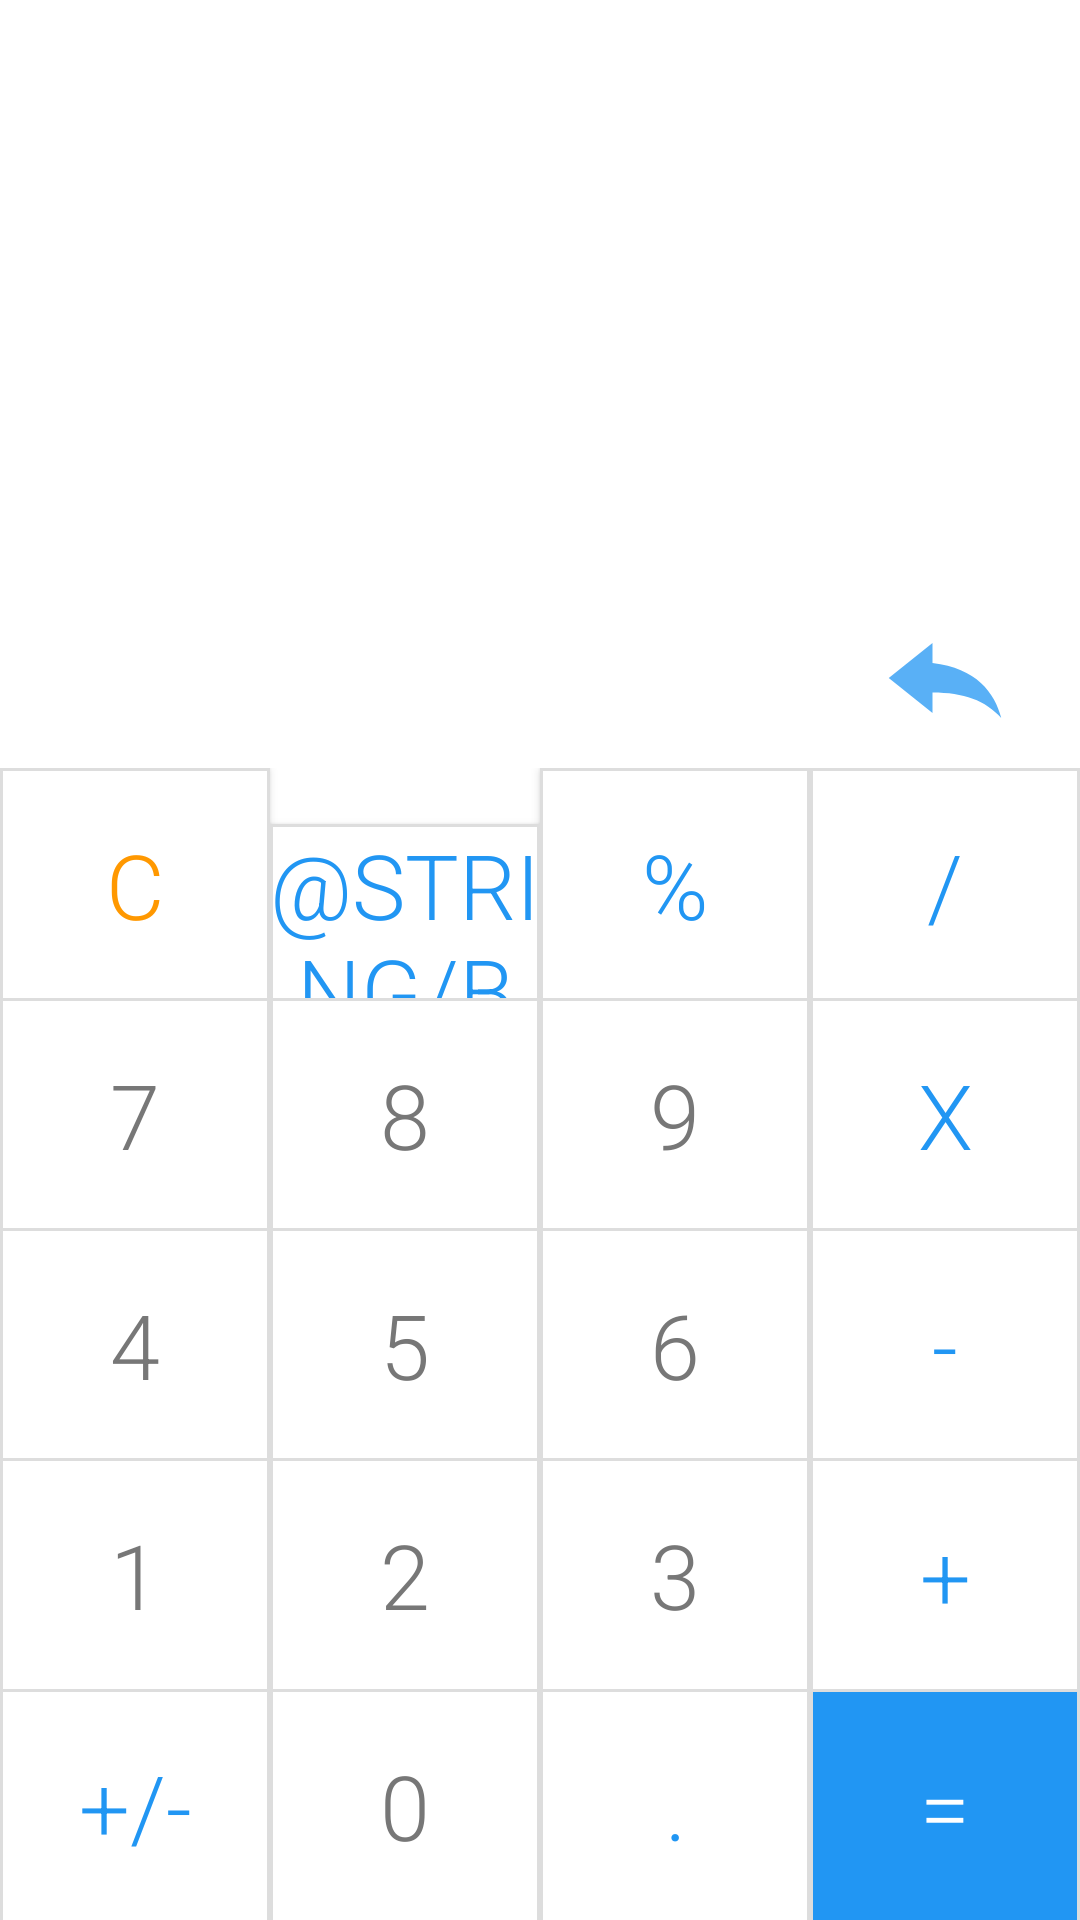

Layout XML and referenced resources for this Android screen:
<!-- AndroidManifest.xml: application theme AppTheme -->
<!-- res/layout/activity_main.xml -->
<?xml version="1.0" encoding="utf-8"?>
<android.support.constraint.ConstraintLayout xmlns:android="http://schemas.android.com/apk/res/android"
	xmlns:tools="http://schemas.android.com/tools"
	android:layout_width="match_parent"
	android:layout_height="match_parent"
	xmlns:app="http://schemas.android.com/apk/res-auto"
	tools:context="com.georgistephanov.android.calculator.MainActivity">

	<LinearLayout
		android:layout_width="match_parent"
		android:layout_height="match_parent"
		android:orientation="vertical"
		android:background="@color/white">

		<RelativeLayout
			android:id="@+id/rl_input"
			android:layout_width="wrap_content"
			android:layout_height="0dp"
			android:layout_weight="2"
			android:orientation="horizontal"
			android:paddingLeft="20dp"
			android:paddingRight="20dp"
			android:paddingTop="50dp">

			<TextView
				android:id="@+id/input_number"
				android:layout_width="wrap_content"
				android:layout_height="match_parent"
				style="@style/inputTextStyle"
				android:layout_toStartOf="@id/operation"/>

			<TextView
				android:id="@+id/operation"
				android:layout_width="wrap_content"
				android:layout_height="match_parent"
				android:layout_toStartOf="@id/second_input_number"
				android:paddingLeft="2dp"
				android:paddingRight="2dp"
				style="@style/inputTextStyle"
				android:textColor="@color/materialBlue"
				android:visibility="gone"/>

			<TextView
				android:id="@+id/second_input_number"
				android:layout_width="wrap_content"
				android:layout_height="match_parent"
				android:layout_alignParentEnd="true"
				style="@style/inputTextStyle"/>

			<TextView
				android:id="@+id/answer"
				android:layout_width="wrap_content"
				android:layout_height="wrap_content"
				android:layout_alignParentEnd="true"
				style="@style/inputTextStyle"
				android:textColor="@color/materialBlue"
				android:visibility="gone"/>

			<android.support.v7.widget.AppCompatImageView
				android:id="@+id/delete_button"
				android:layout_width="50dp"
				android:layout_height="40dp"
				android:layout_alignParentBottom="true"
				android:layout_alignParentEnd="true"
				android:layout_marginBottom="10dp"
				android:scaleType="fitXY"
				android:tint="@color/materialBlue"
				android:background="@color/white"
				app:srcCompat="@drawable/ic_arrow_delete"
				android:onClick="onDeleteButtonClick" />
		</RelativeLayout>


		<LinearLayout
			android:layout_width="match_parent"
			android:layout_height="0dp"
			android:layout_weight="3"
			android:orientation="vertical"
			android:divider="@color/materialBlue"
			android:padding="0dp">

			<LinearLayout
				style="@style/buttonRows">
				<Button
					android:id="@+id/clear"
					android:text="@string/b_clear"
					style="@style/clearButton"
					android:background="@drawable/calculator_button"/>
				<Button
					android:id="@+id/brackets"
					android:text="@string/b_brackets"
					style="@style/operationButton"
					android:background="@drawable/calculator_button"/>
				<Button
					android:id="@+id/percentage"
					android:text="@string/b_perc"
					style="@style/operationButton"
					android:background="@drawable/calculator_button"/>
				<Button
					android:id="@+id/divide"
					android:text="@string/b_divide"
					style="@style/operationButton"
					android:background="@drawable/calculator_button"/>
			</LinearLayout>
			<LinearLayout
				style="@style/buttonRows">
				<Button
					android:id="@+id/seven"
					android:text="@string/b_seven"
					style="@style/regularCalculatorButton"
					android:background="@drawable/calculator_button" />
				<Button
					android:id="@+id/eight"
					android:text="@string/b_eight"
					style="@style/regularCalculatorButton"
					android:background="@drawable/calculator_button"/>
				<Button
					android:id="@+id/nine"
					android:text="@string/b_nine"
					style="@style/regularCalculatorButton"
					android:background="@drawable/calculator_button"/>
				<Button
					android:id="@+id/multiply"
					android:text="@string/b_multiply"
					style="@style/operationButton"
					android:background="@drawable/calculator_button"/>
			</LinearLayout>
			<LinearLayout
				style="@style/buttonRows">
				<Button
					android:id="@+id/four"
					android:text="@string/b_four"
					style="@style/regularCalculatorButton"
					android:background="@drawable/calculator_button"/>
				<Button
					android:id="@+id/five"
					android:text="@string/b_five"
					style="@style/regularCalculatorButton"
					android:background="@drawable/calculator_button"/>
				<Button
					android:id="@+id/six"
					android:text="@string/b_six"
					style="@style/regularCalculatorButton"
					android:background="@drawable/calculator_button"/>
				<Button
					android:id="@+id/minus"
					android:text="@string/b_minus"
					style="@style/operationButton"
					android:background="@drawable/calculator_button"/>
			</LinearLayout>
			<LinearLayout
				style="@style/buttonRows">
				<Button
					android:id="@+id/one"
					android:text="@string/b_one"
					style="@style/regularCalculatorButton"
					android:background="@drawable/calculator_button"/>
				<Button
					android:id="@+id/two"
					android:text="@string/b_two"
					style="@style/regularCalculatorButton"
					android:background="@drawable/calculator_button"/>
				<Button
					android:id="@+id/three"
					android:text="@string/b_three"
					style="@style/regularCalculatorButton"
					android:background="@drawable/calculator_button"/>
				<Button
					android:id="@+id/plus"
					android:text="@string/b_plus"
					style="@style/operationButton"
					android:background="@drawable/calculator_button"/>
			</LinearLayout>
			<LinearLayout
				style="@style/buttonRows">
				<Button
					android:id="@+id/changeSign"
					android:text="@string/b_change_sign"
					style="@style/operationButton"
					android:background="@drawable/calculator_button"
					android:onClick="onChangeSignClick"/>
				<Button
					android:id="@+id/zero"
					android:text="@string/b_zero"
					style="@style/regularCalculatorButton"
					android:background="@drawable/calculator_button"/>
				<Button
					android:id="@+id/point"
					android:text="@string/b_point"
					style="@style/operationButton"
					android:background="@drawable/calculator_button"
					android:onClick="onPointClick"/>
				<Button
					android:id="@+id/equal"
					android:text="@string/b_equal"
					style="@style/equalSign"
					android:background="@drawable/equal_sign_button"
					android:onClick="onEqualSignClick"/>
			</LinearLayout>

		</LinearLayout>


	</LinearLayout>

</android.support.constraint.ConstraintLayout>
<!-- resources referenced by this layout -->
<resources>
  <color name="materialBlue">#2196F3</color>
  <color name="white">#FFF</color>
  <!-- drawable calculator_button (drawable) -->
  <?xml version="1.0" encoding="utf-8"?>
  <ripple  xmlns:android="http://schemas.android.com/apk/res/android"
  	android:color="@color/rippleBlue">
  
  	<item android:drawable="@color/white"/>
  
  	<item>
  		<shape xmlns:android="http://schemas.android.com/apk/res/android">
  			<stroke android:width="1dp" android:color="#DDD" />
  		</shape>
  	</item>
  
  </ripple>
  <!-- drawable equal_sign_button (drawable) -->
  <?xml version="1.0" encoding="utf-8"?>
  <ripple  xmlns:android="http://schemas.android.com/apk/res/android"
  		android:color="@color/rippleEqualSign">
  
  	<item android:drawable="@color/colorAccent"/>
  
  	<item>
  		<shape xmlns:android="http://schemas.android.com/apk/res/android">
  			<stroke android:width="1dp" android:color="#DDD" />
  		</shape>
  	</item>
  
  </ripple>
  <!-- drawable ic_arrow_delete (drawable) -->
  <vector android:alpha="0.75" android:height="24dp"
      android:viewportHeight="24.0" android:viewportWidth="24.0"
      android:width="24dp" xmlns:android="http://schemas.android.com/apk/res/android">
      <path android:fillColor="#FF000000" android:pathData="M10,9V5l-7,7 7,7v-4.1c5,0 8.5,1.6 11,5.1 -1,-5 -4,-10 -11,-11z"/>
  </vector>
  <string name="b_change_sign">+/-</string>
  <string name="b_clear">C</string>
  <string name="b_divide">/</string>
  <string name="b_eight">8</string>
  <string name="b_equal">=</string>
  <string name="b_five">5</string>
  <string name="b_four">4</string>
  <string name="b_minus">-</string>
  <string name="b_multiply">x</string>
  <string name="b_nine">9</string>
  <string name="b_one">1</string>
  <string name="b_perc">%</string>
  <string name="b_plus">+</string>
  <string name="b_point">.</string>
  <string name="b_seven">7</string>
  <string name="b_six">6</string>
  <string name="b_three">3</string>
  <string name="b_two">2</string>
  <string name="b_zero">0</string>
  <style name="buttonRows">
  		<item name="android:layout_width">match_parent</item>
  		<item name="android:layout_height">0dp</item>
  		<item name="android:orientation">horizontal</item>
  		<item name="android:layout_weight">1</item>
  	</style>
  <style name="equalSign">
  		<item name="android:layout_width">0dp</item>
  		<item name="android:layout_height">100dp</item>
  		<item name="android:layout_weight">1</item>
  		<item name="android:paddingBottom">22dp</item>
  		<item name="android:background">@drawable/equal_sign_button</item>
  		<item name="android:textSize">30sp</item>
  		<item name="android:textColor">@color/white</item>
  		<item name="android:fontFamily">sans-serif-light</item>
  	</style>
  <style name="inputTextStyle">
  		<item name="android:textSize">40sp</item>
  		<item name="android:fontFamily">sans-serif-light</item>
  	</style>
  <style name="operationButton">
  		<item name="android:layout_width">0dp</item>
  		<item name="android:layout_height">100dp</item>
  		<item name="android:layout_weight">1</item>
  		<item name="android:paddingBottom">22dp</item>
  		<item name="android:background">@drawable/calculator_button</item>
  		<item name="android:textSize">30sp</item>
  		<item name="android:textColor">@color/colorAccent</item>
  		<item name="android:fontFamily">sans-serif-light</item>
  		<item name="android:onClick">onOperationClick</item>
  	</style>
  <style name="AppTheme" parent="@android:style/Theme.Material.Light.NoActionBar.Fullscreen">
  		
  		<item name="colorPrimary">@color/colorPrimary</item>
  		<item name="colorPrimaryDark">@color/colorPrimaryDark</item>
  		<item name="colorAccent">@color/colorAccent</item>
  	</style>
  <color name="rippleBlue">#b3d9ff</color>
  <color name="rippleEqualSign">#0277BD</color>
  <color name="colorAccent">#2196F3</color>
  <color name="materialOrange">#FF9800</color>
  <color name="buttonTextColor">#777</color>
  <color name="colorPrimary">#3F51B5</color>
  <color name="colorPrimaryDark">#303F9F</color>
</resources>
